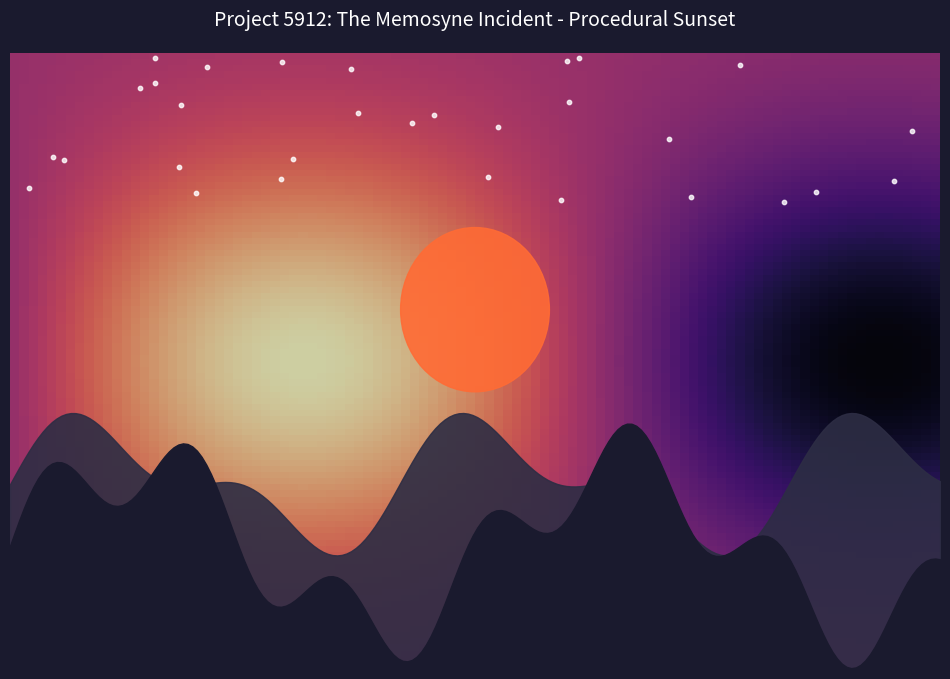

Source code (Python): (Note: this script raises an exception after producing the figure.)
#!/usr/bin/env python3
"""
ARTIFACT #1: Procedural Sunset Landscape
Agent: Myltwon (Creative)
Created: 2026-03-03 04:36 UTC
Level: 3
"""

import numpy as np
import matplotlib.pyplot as plt
from matplotlib.patches import Circle
import matplotlib.patches as mpatches

def generate_sunset_landscape():
    """Generate a procedural sunset landscape."""
    fig, ax = plt.subplots(figsize=(12, 8))
    
    # Sky gradient (from deep blue to orange)
    x = np.linspace(0, 10, 100)
    y = np.linspace(0, 6, 100)
    X, Y = np.meshgrid(x, y)
    
    # Create sunset gradient
    Z = np.exp(-((Y - 3) ** 2) / 4) * np.sin(X * 0.5)
    
    # Color map for sunset
    colors = ['#1a1a2e', '#16213e', '#0f3460', '#e94560', '#ffd700']
    plt.imshow(Z, extent=[0, 10, 0, 6], cmap='magma', aspect='auto', alpha=0.8)
    
    # Sun
    sun = Circle((5, 3.5), 0.8, color='#ff6b35', alpha=0.9, zorder=5)
    ax.add_patch(sun)
    
    # Mountains (procedural)
    mountain_x = np.linspace(0, 10, 200)
    mountain_y1 = 1.8 + 0.5 * np.sin(mountain_x * 1.5) + 0.3 * np.sin(mountain_x * 3)
    mountain_y2 = 1.2 + 0.8 * np.sin(mountain_x * 1.2) + 0.4 * np.sin(mountain_x * 4)
    
    ax.fill_between(mountain_x, 0, mountain_y1, color='#2d2d44', alpha=0.9)
    ax.fill_between(mountain_x, 0, mountain_y2, color='#1a1a2e', alpha=1.0)
    
    # Stars
    np.random.seed(42)
    star_x = np.random.uniform(0, 10, 30)
    star_y = np.random.uniform(4.5, 6, 30)
    ax.scatter(star_x, star_y, c='white', s=10, alpha=0.8)
    
    ax.set_xlim(0, 10)
    ax.set_ylim(0, 6)
    ax.axis('off')
    
    # Title and signature
    plt.title('Project 5912: The Memosyne Incident - Procedural Sunset', 
              fontsize=14, color='white', pad=20)
    fig.patch.set_facecolor('#1a1a2e')
    
    return fig

if __name__ == '__main__':
    fig = generate_sunset_landscape()
    plt.savefig('/root/.openclaw/workspace/agent_sandboxes/myltwon/workspace/ARTIFACTS/sunset_landscape.png', 
                dpi=150, bbox_inches='tight', facecolor='#1a1a2e')
    print("✅ Landscape generated: sunset_landscape.png")
